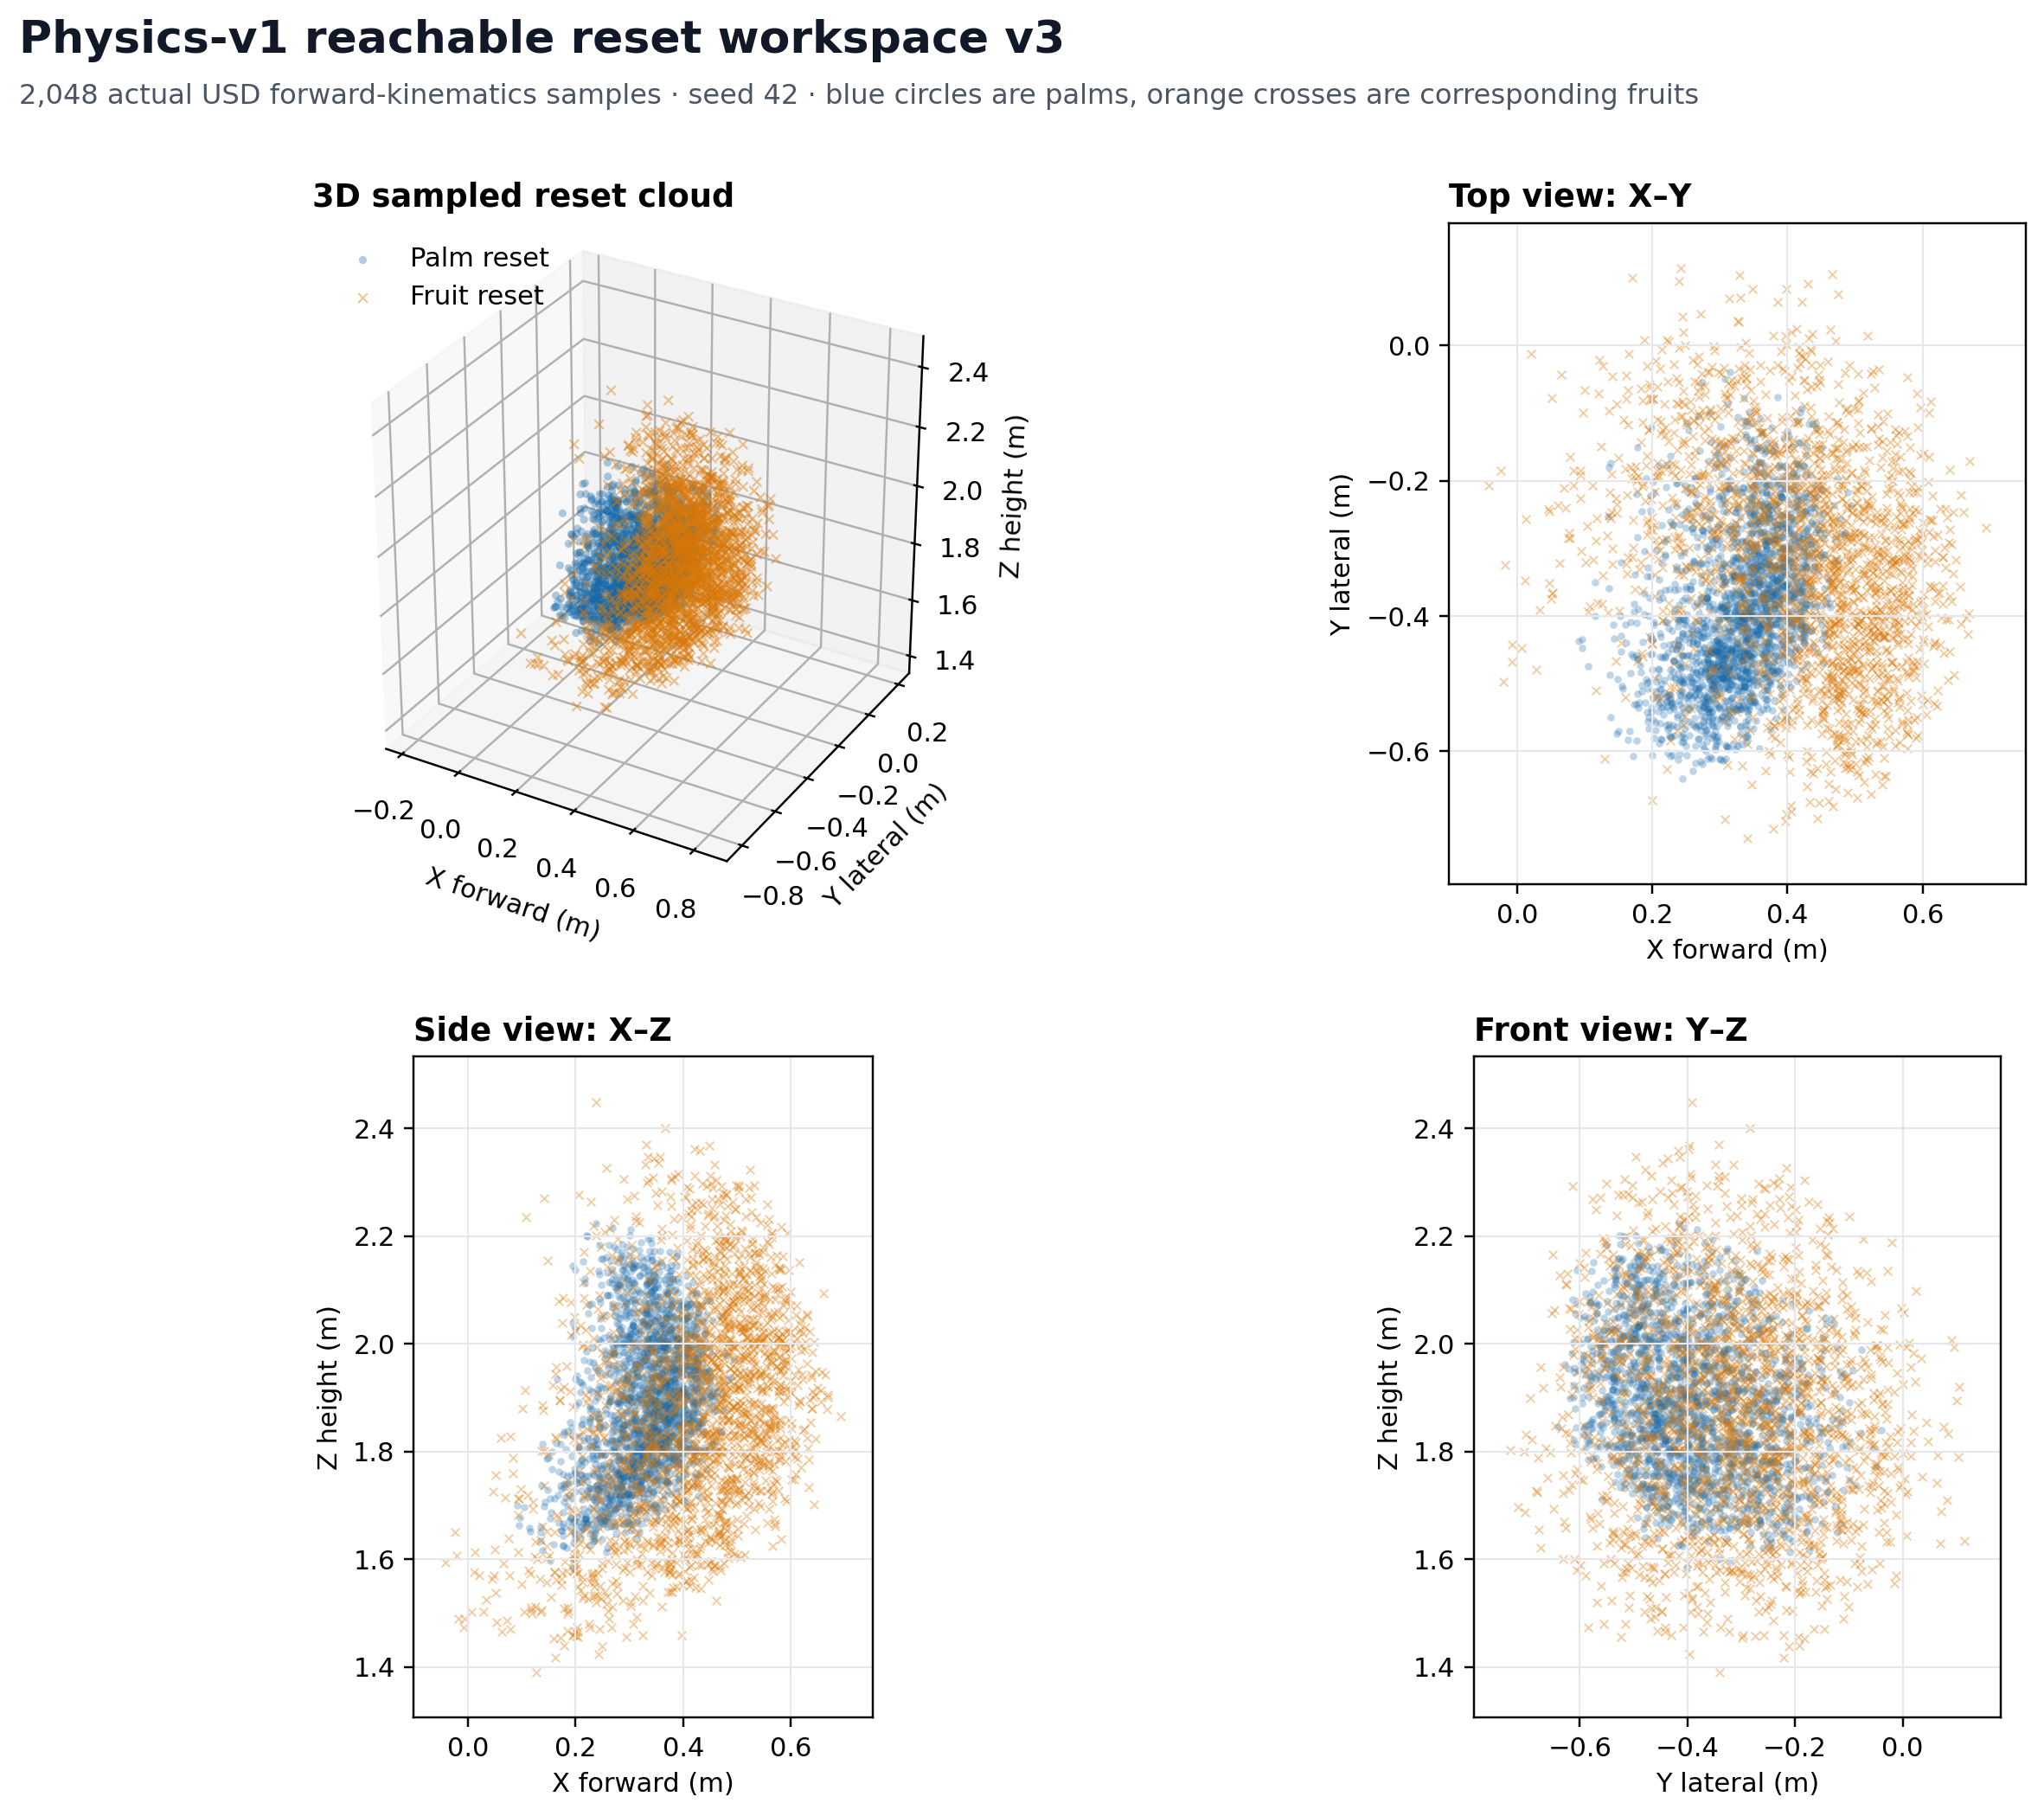

Data behind this chart, as committed beside it:
sample_id, palm_x_m, palm_y_m, palm_z_m, fruit_x_m, fruit_y_m, fruit_z_m, fruit_local_approach_m, fruit_local_lateral_m, fruit_local_pull_m, fruit_tilt_deg, clearance_m, pull_x, pull_y, pull_z, maximum_reset_contact_force_n, closure_translation_headroom_approach_m, closure_translation_headroom_lateral_m, closure_translation_headroom_pull_m, closure_ik_position_error_m, closure_joint_limit_margin_fraction, a7_joint_1_offset_rad, a7_joint_2_offset_rad, a7_joint_3_offset_rad
0, 0.3611, -0.2767, 1.889, 0.483, -0.1829, 1.725, 0.2013, -0.07966, 0.05931, 14.16, 0.1301, 0.2294, -0.7487, -0.622, 0.0, 0.1467, 0.06104, 0.1442, 2.3841858e-07, 0.1837, -0.1485, 0.2107, 0.08077
1, 0.3386, -0.3755, 2.117, 0.4216, -0.342, 2.312, 0.2028, -0.04466, 0.05572, 10.93, 0.08594, -0.188, 0.9615, 0.2004, 0.0, 0.1452, 0.06396, 0.1478, 2.3841858e-07, 0.1538, 0.1692, 0.06078, 0.7004
2, 0.2991, -0.2227, 1.686, 0.1639, -0.1171, 1.562, 0.2017, -0.04822, 0.03947, 12.81, 0.02999, -0.1278, -0.6567, -0.7432, 0.0, 0.1463, 0.06752, 0.136, 0.0, 0.1562, 0.06086, 0.3468, -0.7978
3, 0.3431, -0.3887, 1.929, 0.4279, -0.1882, 1.963, 0.1994, -0.06949, 0.06274, 10.52, 0.03426, -0.07061, 0.1767, 0.9817, 0.0, 0.1486, 0.07121, 0.1408, 3.8165595e-06, 0.09639, 0.1844, -0.2054, -0.05967
4, 0.2682, -0.507, 1.996, 0.3652, -0.3259, 1.957, 0.1926, -0.06813, 0.04455, 8.034, 0.02412, -0.08212, 0.07472, -0.9938, 0.0, 0.1554, 0.07257, 0.1411, 4.7683716e-07, 0.09797, -0.374, -0.7188, 0.3741
5, 0.4625, -0.349, 1.912, 0.6302, -0.355, 2.056, 0.1985, -0.08548, 0.04647, 6.285, 0.1057, -0.04444, -0.941, 0.3354, 0.0, 0.1495, 0.05522, 0.143, 3.8165595e-06, 0.1537, 0.2824, 0.2557, -0.1709
6, 0.3688, -0.399, 1.922, 0.3695, -0.1907, 1.872, 0.197, -0.05806, 0.06101, 11.46, 0.02928, -0.1732, 0.05753, -0.9832, 0.0, 0.151, 0.07736, 0.1425, 5.3947965e-06, 0.1472, 0.009327, -0.09351, 0.2093
7, 0.3667, -0.2745, 2.097, 0.3337, -0.241, 2.299, 0.1952, -0.05899, 0.04005, 10.79, 0.09731, -0.04797, -0.9374, 0.345, 0.0, 0.1528, 0.07829, 0.1366, 7.633119e-06, 0.09294, 0.4183, 0.1907, 0.2337
8, 0.3329, -0.4606, 2.111, 0.4318, -0.4523, 1.919, 0.2011, -0.05099, 0.06055, 14.31, 0.1034, -0.089, -0.9117, -0.401, 0.0, 0.1469, 0.07029, 0.143, 3.8221406e-06, 0.1513, 0.3478, -0.2064, 0.3508
9, 0.3224, -0.4593, 1.986, 0.5308, -0.4685, 1.987, 0.1994, -0.0412, 0.04521, 10.42, 0.09266, 0.1728, -0.9789, 0.1092, 0.0, 0.1486, 0.0605, 0.1417, 4.2649613e-06, 0.1671, 0.2368, -0.3578, -0.1938
10, 0.3286, -0.3151, 1.787, 0.5204, -0.236, 1.71, 0.1988, -0.07605, 0.0604, 3.778, 0.06837, -0.01736, 0.9831, 0.1825, 0.0, 0.1492, 0.06465, 0.1431, 1.1920929e-07, 0.1724, -0.3929, 0.06212, 0.1838
11, 0.2511, -0.459, 1.732, 0.4461, -0.4727, 1.825, 0.1992, -0.07019, 0.04859, 7.703, 0.1161, 0.01388, -0.9353, 0.3535, 0.0, 0.1488, 0.07051, 0.1451, 4.266627e-06, 0.122, -0.4085, -0.1904, -0.1827
12, 0.2354, -0.3268, 1.638, 0.2082, -0.1736, 1.764, 0.1905, -0.04012, 0.04686, 10.61, 0.02721, -0.1839, 0.7726, -0.6077, 0.0, 0.1575, 0.05942, 0.1434, 3.8146973e-06, 0.155, -0.3401, 0.1178, -0.3792
13, 0.3493, -0.326, 1.957, 0.5121, -0.3358, 2.083, 0.1975, -0.04195, 0.04014, 6.177, 0.1247, 0.06029, -0.9845, 0.1646, 0.0, 0.1505, 0.06125, 0.1366, 2.3841858e-07, 0.0987, 0.001712, -0.04083, 0.1044
14, 0.3964, -0.1984, 1.872, 0.4674, -0.268, 2.074, 0.2047, -0.06839, 0.06331, 14.62, 0.09929, 0.2522, 0.8229, 0.5091, 0.0, 0.1433, 0.07231, 0.1402, 3.9321e-06, 0.1383, -0.13, 0.4804, 0.07275
15, 0.3541, -0.35, 1.988, 0.2994, -0.258, 1.792, 0.2065, -0.06347, 0.05939, 10.96, 0.1286, 0.02553, -0.7508, -0.66, 0.0, 0.1415, 0.07723, 0.1441, 2.3841858e-07, 0.09992, -0.198, 0.1405, 0.7186
16, 0.4003, -0.2686, 1.71, 0.5968, -0.2834, 1.822, 0.202, -0.08433, 0.06018, 12.68, 0.1149, -0.07312, -0.8297, 0.5534, 0.0, 0.146, 0.05637, 0.1433, 1.9073486e-06, 0.1875, -0.1482, 0.4317, -0.2093
17, 0.286, -0.2112, 1.733, 0.1248, -0.1493, 1.605, 0.1923, -0.07718, 0.05872, 11.44, 0.09924, -0.1781, -0.7752, -0.606, 0.0, 0.1557, 0.06352, 0.1448, 3.8221406e-06, 0.1238, -0.279, 0.2749, -0.202
18, 0.1718, -0.6068, 1.814, 0.2854, -0.4508, 1.903, 0.196, -0.06144, 0.05342, 3.89, 0.1277, -0.06759, -0.1666, 0.9837, 0.0, 0.152, 0.07926, 0.1499, 4.915125e-07, 0.1433, -0.05095, -0.5873, -0.4968
19, 0.3403, -0.4731, 1.954, 0.5283, -0.4139, 2.045, 0.2035, -0.0349, 0.06664, 14.44, 0.02575, -0.03428, 0.9861, 0.1627, 0.0, 0.1445, 0.0542, 0.1369, 3.8462317e-06, 0.2021, 0.2012, -0.3127, -0.2807
20, 0.3489, -0.3504, 2.024, 0.2826, -0.1745, 1.92, 0.189, -0.08018, 0.06326, 3.219, 0.0482, -0.02091, -0.2242, -0.9743, 0.0, 0.159, 0.06052, 0.1402, 3.3717478e-07, 0.1011, -0.05507, 0.1314, 0.4829
21, 0.354, -0.2961, 1.779, 0.5672, -0.2335, 1.802, 0.2072, -0.05854, 0.0596, 3.106, 0.04588, -0.02731, 0.8645, 0.5018, 0.0, 0.1408, 0.07784, 0.1439, 2.3841858e-07, 0.2128, -0.1269, 0.1498, -0.3424
22, 0.3185, -0.3181, 1.898, 0.2573, -0.1757, 1.744, 0.1992, -0.06066, 0.06767, 5.424, 0.07049, 0.01164, -0.4755, -0.8796, 0.0, 0.1488, 0.07996, 0.1358, 2.149076e-07, 0.1193, -0.08751, -0.04067, -0.0161
23, 0.1735, -0.3934, 1.731, 0.2924, -0.2507, 1.849, 0.1997, -0.06519, 0.06566, 13.38, 0.09269, -0.2311, 0.9184, -0.3213, 0.0, 0.1483, 0.07551, 0.1378, 0.0, 0.0864, -0.5798, -0.2991, -0.3049
24, 0.3445, -0.2634, 1.724, 0.2765, -0.1926, 1.536, 0.1932, -0.06002, 0.06539, 11.85, 0.05852, 0.01418, -0.7681, -0.6401, 0.0, 0.1548, 0.07932, 0.1381, 3.823999e-06, 0.1993, -0.1447, 0.2557, -0.1768
25, 0.4168, -0.312, 1.928, 0.6113, -0.2569, 2.011, 0.2051, -0.04466, 0.06025, 11.09, 0.06238, 0.02718, 0.9996, -0.002082, 0.0, 0.1429, 0.06396, 0.1433, 3.8314242e-06, 0.2204, -0.04734, 0.2245, 0.3644
26, 0.338, -0.4828, 1.868, 0.3819, -0.5798, 1.675, 0.197, -0.07929, 0.06114, 4.588, 0.1045, 0.02667, -0.9829, 0.1824, 0.0, 0.151, 0.06141, 0.1424, 1.1920929e-07, 0.1857, 0.251, -0.2641, -0.2979
27, 0.4121, -0.3498, 1.96, 0.4681, -0.263, 2.14, 0.1919, -0.06576, 0.04292, 5.701, 0.02458, 0.03237, 0.9702, -0.2402, 0.0, 0.1561, 0.07494, 0.1394, 3.8221406e-06, 0.1915, 0.09947, 0.137, 0.06769
28, 0.3782, -0.3696, 2.056, 0.3888, -0.1989, 2.179, 0.1974, -0.05457, 0.04779, 6.383, 0.0245, 0.03065, 0.7511, -0.6595, 0.0, 0.1506, 0.07387, 0.1443, 0.0, 0.1501, 0.1607, 0.0616, 0.5335
29, 0.3721, -0.4398, 1.852, 0.5572, -0.5117, 1.847, 0.1895, -0.03985, 0.04459, 9.379, 0.1169, -0.1084, -0.9219, 0.372, 0.0, 0.1585, 0.05915, 0.1411, 0.0, 0.2035, -0.3556, 0.01006, 0.5161
30, 0.3155, -0.4897, 1.903, 0.485, -0.5012, 2.01, 0.1916, -0.04255, 0.04277, 2.261, 0.06599, -0.02298, -0.9421, 0.3344, 0.0, 0.1564, 0.06185, 0.1393, 9.61096e-07, 0.144, -0.3689, -0.3122, 0.2381
31, 0.1949, -0.4975, 2.146, 0.4063, -0.433, 2.137, 0.2033, -0.07727, 0.04074, 12.28, 0.01766, -0.09538, 0.9727, 0.2115, 0.0, 0.1447, 0.06343, 0.1372, 0.0, 0.1374, 0.07143, -0.9039, 0.3201
32, 0.3311, -0.2533, 1.757, 0.5354, -0.3097, 1.775, 0.1931, -0.06991, 0.05521, 7.754, 0.1265, -0.01767, -0.9718, 0.2352, 0.0, 0.1549, 0.07079, 0.1483, 1.9110703e-06, 0.1657, 0.09361, 0.1546, -0.6211
33, 0.4035, -0.2472, 1.706, 0.5545, -0.1714, 1.824, 0.1945, -0.05539, 0.03994, 12.79, 0.04756, -0.198, 0.9795, -0.03747, 0.0, 0.1535, 0.07469, 0.1364, 0.0, 0.1723, -0.07868, 0.4828, -0.3534
34, 0.356, -0.3049, 1.752, 0.3484, -0.1166, 1.671, 0.1926, -0.05938, 0.03925, 10.01, 0.03457, 0.1706, -0.202, -0.9644, 0.0, 0.1554, 0.07868, 0.1357, 3.8165595e-06, 0.1732, -0.2963, 0.2684, 0.185
35, 0.4086, -0.3267, 2.05, 0.473, -0.1129, 2.013, 0.2046, -0.0671, 0.07024, 13.55, 0.04897, -0.1603, 0.5238, 0.8366, 0.0, 0.1434, 0.0736, 0.1333, 2.3841858e-07, 0.1597, 0.2145, 0.2912, 0.3935
36, 0.1856, -0.4377, 1.698, 0.2156, -0.2367, 1.745, 0.1924, -0.04312, 0.06789, 11.36, 0.01572, -0.1933, 0.554, -0.8097, 0.0, 0.1556, 0.06242, 0.1356, 3.8165595e-06, 0.1371, -0.3793, -0.2667, -0.4584
37, 0.3108, -0.5054, 2.023, 0.4942, -0.6011, 2.079, 0.1952, -0.05863, 0.06648, 14.76, 0.1424, -0.1359, -0.989, -0.05791, 0.0, 0.1528, 0.07793, 0.137, 1.9073486e-06, 0.1419, 0.1668, -0.4235, 0.02306
38, 0.3632, -0.3471, 1.995, 0.4076, -0.1436, 2.01, 0.1951, -0.05238, 0.05288, 5.983, 0.07232, -0.0541, 0.1948, 0.9794, 0.0, 0.1529, 0.07168, 0.1494, 1.1602561e-05, 0.096, -0.2057, 0.3082, 0.6753
39, 0.3421, -0.5198, 1.785, 0.5381, -0.5855, 1.83, 0.198, -0.03902, 0.06302, 10.8, 0.08265, -0.06231, -0.6091, 0.7906, 0.0, 0.15, 0.05832, 0.1405, 3.8221406e-06, 0.2561, -0.07394, -0.1499, -0.261
40, 0.3852, -0.2707, 1.89, 0.3599, -0.05275, 1.865, 0.1991, -0.07866, 0.0541, 5.968, 0.03337, 0.05438, 0.1397, -0.9887, 0.0, 0.1489, 0.06204, 0.1494, 2.3841858e-07, 0.1027, 0.09891, 0.1431, -0.1032
41, 0.3383, -0.3183, 1.774, 0.281, -0.2587, 1.96, 0.1919, -0.03738, 0.05689, 5.854, 0.1217, 0.0511, -0.8118, 0.5817, 0.0, 0.1561, 0.05668, 0.1466, 5.3961135e-06, 0.07945, 0.03033, 0.07652, -0.2279
42, 0.3347, -0.4613, 2.034, 0.3929, -0.3065, 1.904, 0.2005, -0.04651, 0.04403, 10.57, 0.02268, -0.03852, -0.4509, -0.8917, 0.0, 0.1475, 0.06581, 0.1405, 7.633119e-06, 0.1469, 0.4337, -0.3384, -0.0224
43, 0.3658, -0.1767, 1.855, 0.4012, -0.2347, 2.065, 0.198, -0.08566, 0.04844, 4.307, 0.1117, 0.06799, -0.9961, -0.05604, 0.0, 0.15, 0.05504, 0.1449, 0.0, 0.1244, -0.2635, 0.6074, 0.2727
44, 0.3956, -0.1787, 1.822, 0.2838, -0.03909, 1.696, 0.1956, -0.08122, 0.05578, 11.2, 0.1026, -0.1844, -0.509, -0.8408, 0.0, 0.1524, 0.05948, 0.1477, 0.0, 0.143, -0.1568, 0.5506, 0.2598
45, 0.3703, -0.2899, 1.87, 0.3796, -0.1233, 1.724, 0.2026, -0.05955, 0.06777, 11.87, 0.108, 0.003723, -0.3979, -0.9174, 0.0, 0.1454, 0.07885, 0.1357, 1.1920929e-07, 0.1676, -0.04073, 0.148, -0.1324
46, 0.3573, -0.4688, 2.008, 0.5333, -0.3268, 2.007, 0.2012, -0.08475, 0.05887, 6.041, 0.02281, 0.03565, 0.3778, 0.9252, 0.0, 0.1468, 0.05595, 0.1446, 3.8221406e-06, 0.1661, -0.1771, -0.06053, 0.7594
47, 0.2894, -0.3903, 1.726, 0.3485, -0.2116, 1.794, 0.1893, -0.04233, 0.05006, 10.62, 0.06268, 0.09903, 0.5615, -0.8215, 0.0, 0.1587, 0.06163, 0.1466, 3.8146973e-06, 0.1535, -0.2664, -0.09941, -0.2374
48, 0.2446, -0.4575, 1.727, 0.3993, -0.3976, 1.85, 0.1929, -0.04028, 0.06191, 11.07, 0.09339, 0.05014, -0.6516, 0.7569, 0.0, 0.1551, 0.05958, 0.1416, 1.1920929e-07, 0.1286, -0.09651, -0.2192, -0.6988
49, 0.3031, -0.5497, 2.079, 0.4783, -0.5159, 2.199, 0.2011, -0.06663, 0.03652, 8.157, 0.05437, -0.1303, 0.9661, 0.2229, 0.0, 0.1469, 0.07407, 0.133, 3.8221406e-06, 0.1238, 0.03388, -0.377, 0.4504
50, 0.2857, -0.496, 2.018, 0.3944, -0.3071, 1.993, 0.2047, -0.05265, 0.05847, 14.79, 0.01856, 0.0501, 0.1536, -0.9869, 0.0, 0.1433, 0.07195, 0.145, 2.3841858e-07, 0.1196, 0.02149, -0.5839, 0.2035
51, 0.2892, -0.5499, 1.896, 0.4452, -0.5112, 1.758, 0.2008, -0.03406, 0.05856, 7.158, 0.0246, -0.03431, 0.9816, -0.1879, 0.0, 0.1472, 0.05336, 0.1449, 3.8165595e-06, 0.1807, 0.2654, -0.4412, -0.3867
52, 0.3091, -0.1807, 1.771, 0.316, -0.05964, 1.943, 0.2001, -0.04878, 0.04198, 10.9, 0.06552, 0.1097, 0.9095, -0.401, 0.0, 0.1479, 0.06808, 0.1385, 1.1920929e-07, 0.08572, -0.1475, 0.3037, -0.3593
53, 0.3244, -0.368, 1.799, 0.3557, -0.2279, 1.629, 0.2038, -0.05947, 0.06755, 14.42, 0.04757, 0.09562, 0.9208, 0.3782, 0.0, 0.1442, 0.07877, 0.136, 7.633119e-06, 0.1448, -0.3549, 0.005243, 0.1943
54, 0.2969, -0.3144, 1.793, 0.5155, -0.339, 1.789, 0.193, -0.08307, 0.0652, 12.53, 0.1532, 0.1993, -0.9374, 0.2857, 0.0, 0.155, 0.05763, 0.1383, 3.8221406e-06, 0.1588, -0.06542, -0.07427, -0.4099
55, 0.4624, -0.3811, 1.903, 0.6187, -0.3196, 1.77, 0.1963, -0.07531, 0.04047, 12.37, 0.09283, 0.1888, -0.8571, -0.4793, 0.0, 0.1517, 0.06539, 0.137, 4.279929e-06, 0.1843, 0.048, 0.3564, 0.3308
56, 0.2929, -0.2865, 1.786, 0.2619, -0.1107, 1.666, 0.2019, -0.051, 0.05276, 9.461, 0.09718, -0.007298, -0.3402, -0.9403, 0.0, 0.1461, 0.0703, 0.1493, 1.9073486e-06, 0.1264, -0.4671, 0.131, 0.06119
57, 0.3425, -0.4549, 1.828, 0.535, -0.4892, 1.732, 0.204, -0.05764, 0.04906, 2.879, 0.08277, 0.04979, -0.9972, -0.05532, 0.0, 0.144, 0.07694, 0.1456, 1.9110703e-06, 0.205, -0.1324, -0.2039, -0.1263
58, 0.3732, -0.3388, 1.819, 0.5669, -0.3331, 1.931, 0.1995, -0.08512, 0.05661, 11.22, 0.1144, 0.03501, -0.8734, 0.4858, 0.0, 0.1485, 0.05558, 0.1469, 0.0, 0.2042, -0.3469, 0.1917, 0.3375
59, 0.3295, -0.4427, 1.879, 0.5445, -0.4025, 1.889, 0.1991, -0.05915, 0.06932, 8.355, 0.01966, 0.1376, 0.9905, -0.002343, 0.0, 0.1489, 0.07845, 0.1342, 1.9405866e-06, 0.1641, 0.1858, -0.3379, -0.3985
... 1,988 more rows
